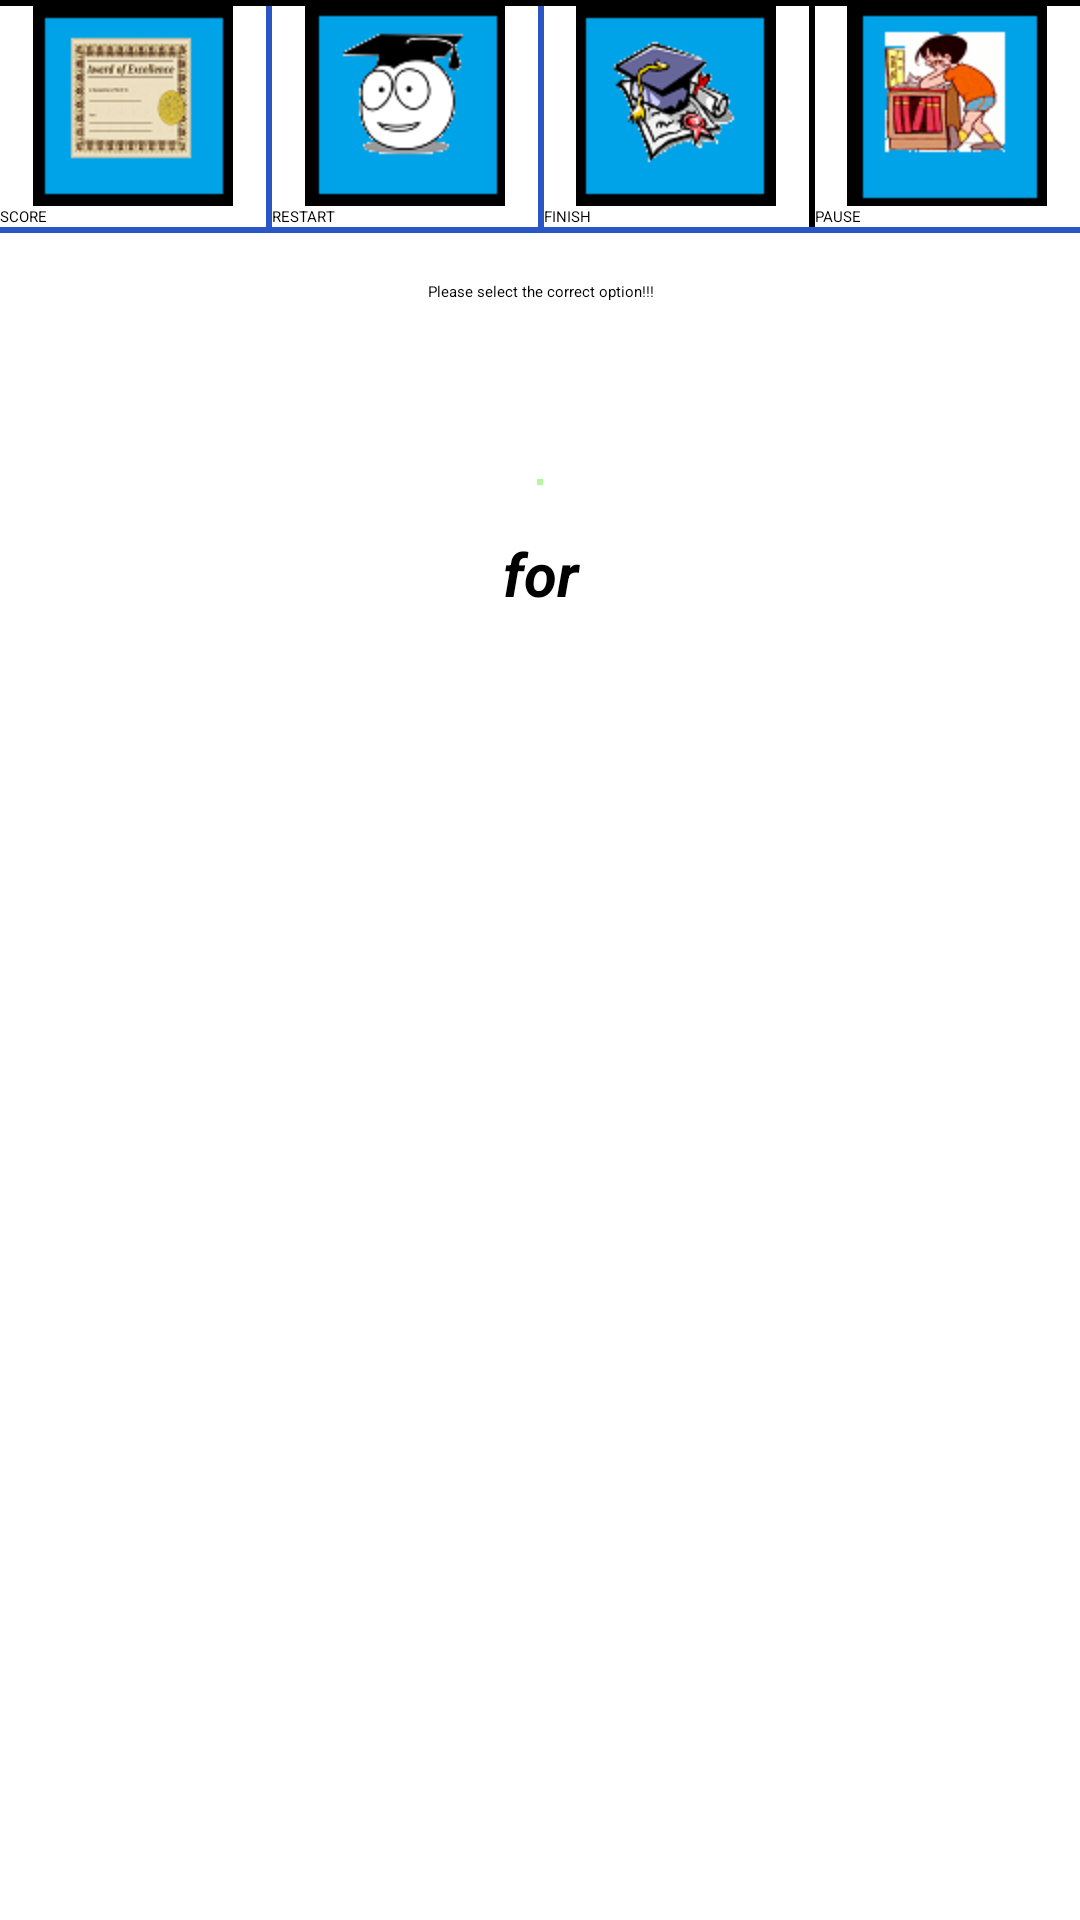

This screen was rendered from an Android layout file. Write that file and the resources it references.
<!-- AndroidManifest.xml: application theme Widget.AppCompat.ActionBar -->
<!-- res/layout/activity_level1.xml -->
<LinearLayout xmlns:android="http://schemas.android.com/apk/res/android"
    xmlns:tools="http://schemas.android.com/tools"
    android:layout_width="match_parent"
    android:layout_height="match_parent"
    android:gravity="top"
    android:orientation="vertical"
    tools:context="com.example.aforapple.test.Level1Activity">

    <View
        android:id="@+id/view"
        android:layout_width="match_parent"
        android:layout_height="2dp"
        android:background="@color/black" />

    <LinearLayout
        android:id="@+id/buttonll"
        android:layout_width="match_parent"
        android:layout_height="wrap_content"
        android:layout_below="@+id/view"
        android:orientation="horizontal">


        <Button
            android:id="@+id/score_test"
            android:layout_width="match_parent"
            android:layout_height="wrap_content"
            android:layout_weight="1"
            android:drawableTop="@drawable/score_icon"
            android:text="Score"
            android:textAllCaps="true" />

        <View
            android:layout_width="2dp"
            android:layout_height="match_parent"
            android:background="@color/blue" />

        <Button
            android:id="@+id/restart_test"
            android:layout_width="match_parent"
            android:layout_height="wrap_content"
            android:layout_weight="1"
            android:drawableTop="@drawable/restart_icon"
            android:text="Restart"
            android:textAllCaps="true" />

        <View
            android:layout_width="2dp"
            android:layout_height="match_parent"
            android:background="@color/blue" />

        <Button
            android:id="@+id/finish_test"
            android:layout_width="match_parent"
            android:layout_height="wrap_content"
            android:layout_weight="1"
            android:drawableTop="@drawable/finish_icon"
            android:text="Finish"
            android:textAllCaps="true" />


        <View
            android:id="@+id/extraview"
            android:layout_width="2dp"
            android:layout_height="match_parent"
            android:background="@color/black" />


        <Button
            android:id="@+id/pause_test"
            android:layout_width="match_parent"
            android:layout_height="wrap_content"
            android:layout_weight="1"
            android:drawableTop="@drawable/pause_icon"
            android:text="Pause"
            android:textAllCaps="true" />

    </LinearLayout>


    <View
        android:layout_width="match_parent"
        android:layout_height="2dp"
        android:background="@color/blue" />

    <TextView
        android:layout_width="match_parent"
        android:layout_height="wrap_content"
        android:layout_marginTop="@dimen/activity_horizontal_margin"
        android:gravity="center"
        android:text="@string/select_correct_answer" />

    <TextView
        android:id="@+id/timertext"
        android:layout_width="match_parent"
        android:layout_height="wrap_content"
        android:layout_marginTop="@dimen/activity_horizontal_margin"
        android:gravity="end"
        android:textSize="@dimen/button_text_size"
        android:textStyle="bold|italic" />

    <ImageView
        android:id="@+id/quesImage"
        android:layout_width="wrap_content"
        android:layout_height="wrap_content"
        android:layout_gravity="center"
        android:layout_marginTop="@dimen/activity_horizontal_margin"
        android:background="@drawable/background" />

    <TextView
        android:id="@+id/for_letter"
        android:layout_width="match_parent"
        android:layout_height="wrap_content"
        android:layout_marginTop="@dimen/activity_horizontal_margin"
        android:gravity="center"
        android:text="for"
        android:textSize="@dimen/button_text_size"
        android:textStyle="bold|italic" />


    <LinearLayout
        android:id="@+id/optnlayout"
        android:layout_width="match_parent"
        android:layout_height="wrap_content"
        android:layout_marginTop="15dp"
        android:gravity="center"
        android:orientation="horizontal">

        <ImageButton
            android:id="@+id/optnImage1"
            android:layout_width="75dp"
            android:layout_height="75dp" />

        <ImageButton
            android:id="@+id/optnImage2"
            android:layout_width="75dp"
            android:layout_height="75dp"
            android:layout_marginLeft="30dp" />
    </LinearLayout>

    <LinearLayout
        android:id="@+id/optnlayout2"
        android:layout_width="match_parent"
        android:layout_height="wrap_content"
        android:layout_marginTop="10dp"
        android:gravity="center"
        android:orientation="horizontal">

        <ImageButton
            android:id="@+id/optnImage3"
            android:layout_width="75dp"
            android:layout_height="75dp" />

        <ImageButton
            android:id="@+id/optnImage4"
            android:layout_width="75dp"
            android:layout_height="75dp"
            android:layout_marginLeft="30dp"
            android:focusable="true" />

    </LinearLayout>

</LinearLayout>
<!-- resources referenced by this layout -->
<resources>
  <color name="black">#ff000000</color>
  <color name="blue">#ff2a56c6</color>
  <dimen name="activity_horizontal_margin">16dp</dimen>
  <dimen name="button_text_size">20dp</dimen>
  <!-- drawable background (drawable) -->
  <?xml version="1.0" encoding="UTF-8"?>
  <shape xmlns:android="http://schemas.android.com/apk/res/android">
      <solid android:color="#FFFFFF" />
      <stroke android:width="1dp" android:color="#8a79ef4c" />
      <padding android:left="1dp" android:top="1dp" android:right="1dp" android:bottom="1dp" />
  </shape>
  <!-- drawable finish_icon: png bitmap (drawable-hdpi, 6039 bytes) -->
  <!-- drawable pause_icon: png bitmap (drawable-hdpi, 9281 bytes) -->
  <!-- drawable restart_icon: png bitmap (drawable-hdpi, 3239 bytes) -->
  <!-- drawable score_icon: png bitmap (drawable-hdpi, 10461 bytes) -->
  <string name="select_correct_answer">Please select the correct option!!!</string>
</resources>
